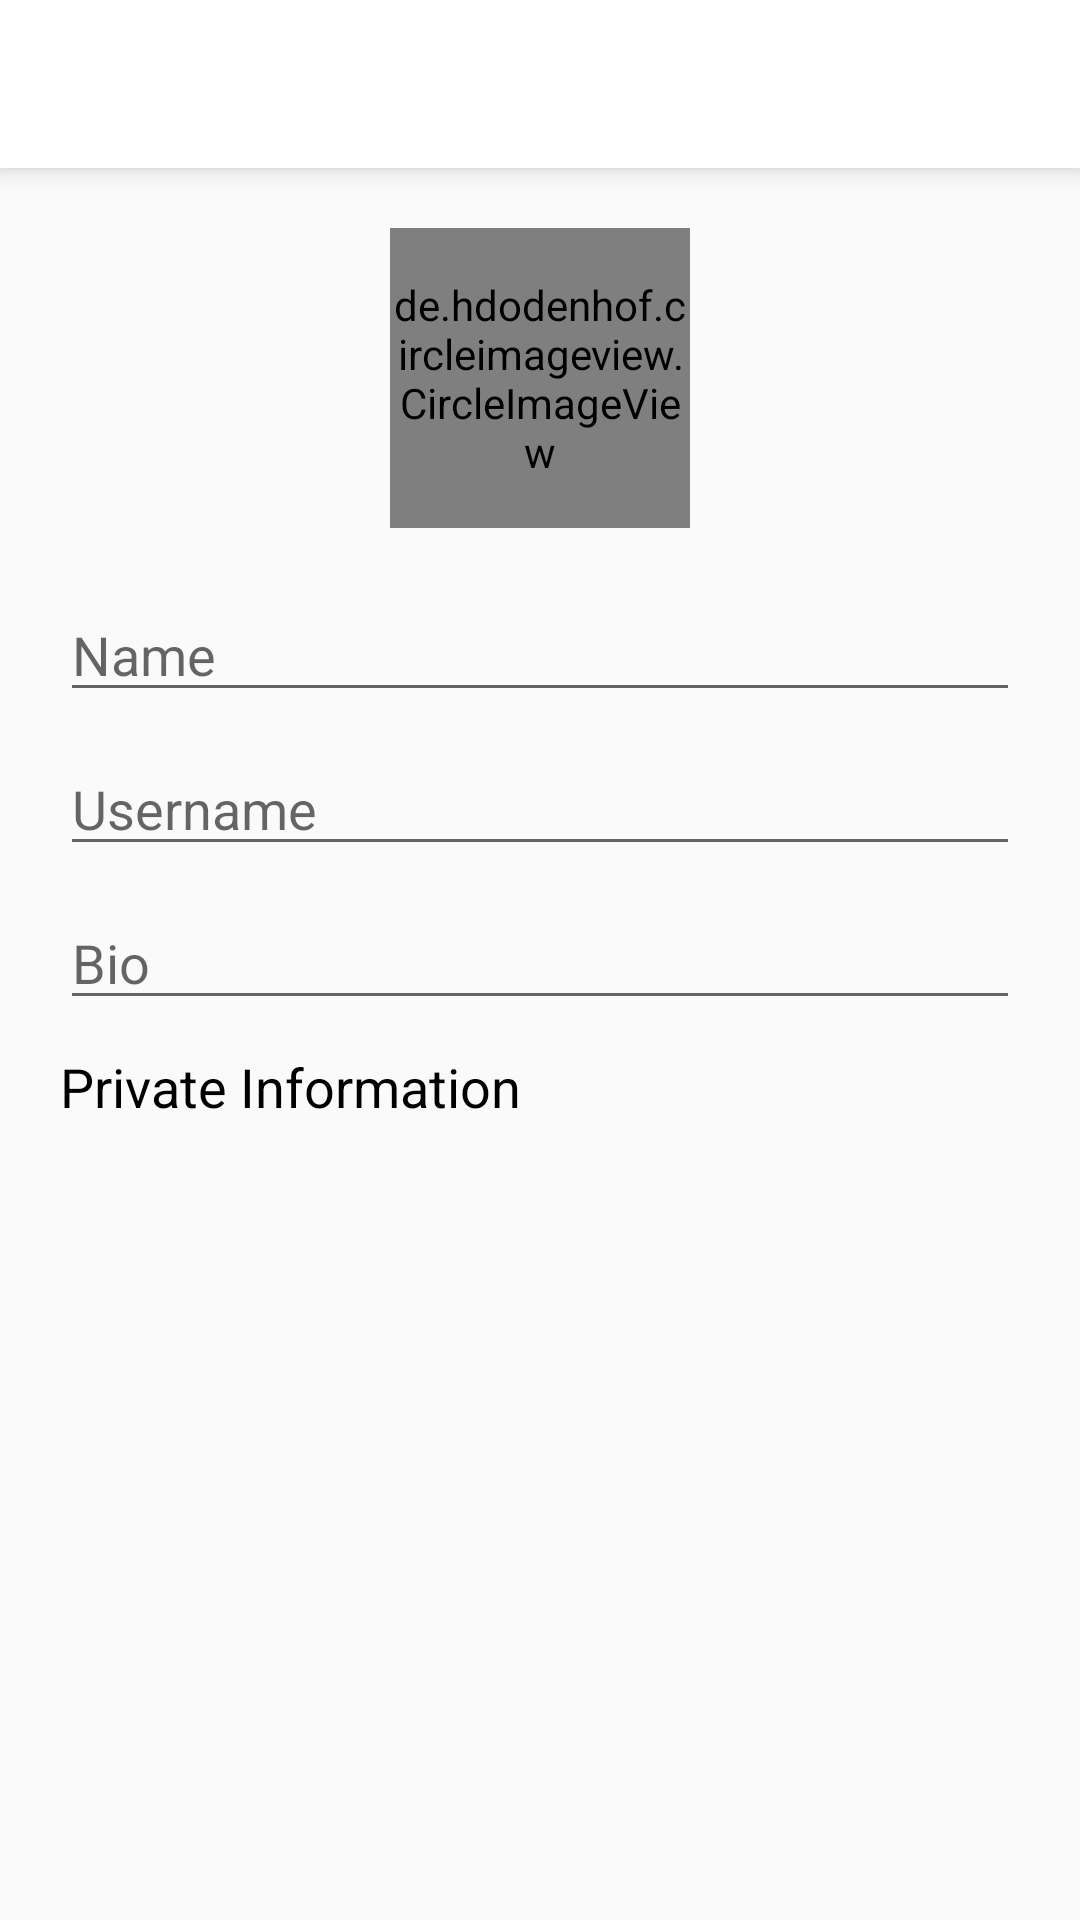

Produce the Android XML layout that renders to this screen, including the resource entries it uses.
<!-- AndroidManifest.xml: application theme AppTheme -->
<!-- res/layout/activity_account.xml -->
<?xml version="1.0" encoding="utf-8"?>
<RelativeLayout xmlns:android="http://schemas.android.com/apk/res/android"
    xmlns:app="http://schemas.android.com/apk/res-auto"
    xmlns:tools="http://schemas.android.com/tools"
    android:layout_width="match_parent"
    android:layout_height="match_parent"
    tools:context=".AccountActivity">

    <androidx.appcompat.widget.Toolbar
        android:id="@+id/toolbar8"
        android:layout_width="match_parent"
        android:layout_height="wrap_content"
        android:background="?attr/colorPrimary"
        android:elevation="5dp"
        android:minHeight="?attr/actionBarSize"
        android:theme="?attr/actionBarTheme" />

    <de.hdodenhof.circleimageview.CircleImageView
        android:id="@+id/ivAccountImg"
        android:layout_width="100dp"
        android:layout_height="100dp"
        android:layout_below="@id/toolbar8"
        android:layout_centerHorizontal="true"
        android:layout_marginTop="20dp"
        android:layout_marginBottom="20dp"
        tools:srcCompat="@tools:sample/avatars[0]" />

    <EditText
        android:id="@+id/etAccountName"
        android:layout_width="match_parent"
        android:layout_height="wrap_content"
        android:layout_below="@id/ivAccountImg"
        android:layout_marginStart="20dp"
        android:layout_marginEnd="20dp"
        android:layout_marginBottom="10dp"
        android:ems="10"
        android:hint="Name"
        android:inputType="textPersonName"
        android:textColor="@android:color/black" />

    <EditText
        android:id="@+id/etAccountUsername"
        android:layout_width="match_parent"
        android:layout_height="wrap_content"
        android:layout_below="@id/etAccountName"
        android:layout_marginStart="20dp"
        android:layout_marginEnd="20dp"
        android:layout_marginBottom="10dp"
        android:ems="10"
        android:hint="Username"
        android:inputType="textPersonName"
        android:textColor="@android:color/black" />

    <EditText
        android:id="@+id/etAccountBio"
        android:layout_width="match_parent"
        android:layout_height="wrap_content"
        android:layout_below="@id/etAccountUsername"
        android:layout_marginStart="20dp"
        android:layout_marginEnd="20dp"
        android:layout_marginBottom="10dp"
        android:ems="10"
        android:hint="Bio"
        android:inputType="textPersonName"
        android:textColor="@android:color/black" />

    <TextView
        android:id="@+id/textView7"
        android:layout_width="match_parent"
        android:layout_height="wrap_content"
        android:layout_below="@id/etAccountBio"
        android:layout_marginStart="20dp"
        android:layout_marginEnd="20dp"
        android:text="Private Information"
        android:textColor="@android:color/black"
        android:textSize="18sp" />

    <TextView
        android:id="@+id/tvAccountEmail"
        android:layout_width="match_parent"
        android:layout_height="wrap_content"
        android:layout_below="@id/textView7"
        android:layout_marginStart="20dp"
        android:layout_marginTop="10dp"
        android:layout_marginEnd="20dp"
        android:drawableStart="@drawable/ic_email_black_24dp"
        android:drawablePadding="10dp"
        android:textColor="@android:color/black"
        tools:text="email here" />

    <ProgressBar
        android:id="@+id/progressBar2"
        style="?android:attr/progressBarStyle"
        android:layout_width="wrap_content"
        android:layout_height="wrap_content"
        android:layout_centerInParent="true"
        android:elevation="5dp" />
</RelativeLayout>
<!-- resources referenced by this layout -->
<resources>
  <style name="AppTheme" parent="Theme.AppCompat.Light.NoActionBar">
          
          <item name="colorPrimary">@color/colorPrimary</item>
          <item name="colorPrimaryDark">@color/colorPrimaryDark</item>
          <item name="colorAccent">@color/colorAccent</item>
      </style>
  <color name="colorPrimary">#FFFFFF</color>
  <color name="colorPrimaryDark">#c6c6c6</color>
  <color name="colorAccent">#D81B60</color>
</resources>
